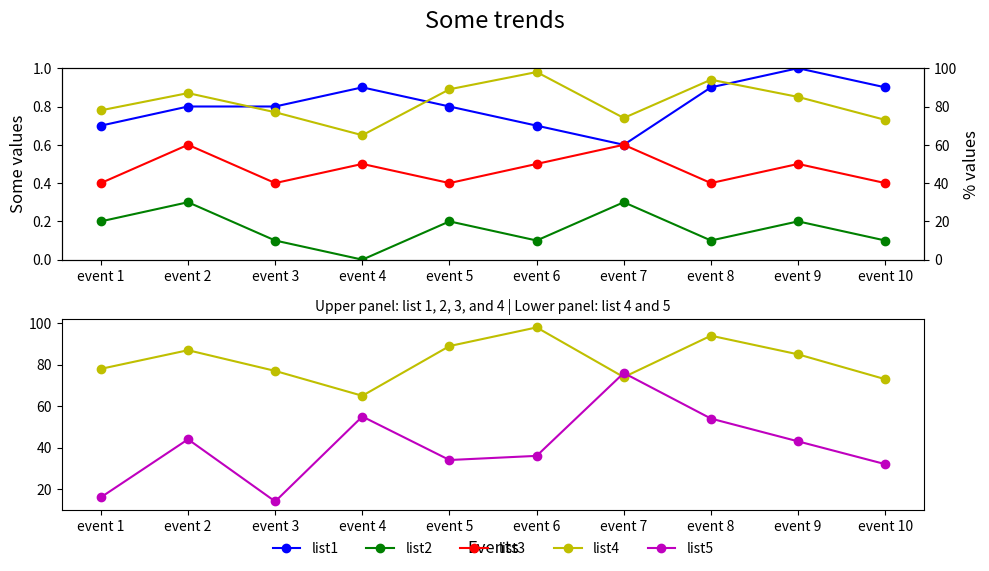

Recreate this plot in Python.

import matplotlib.pyplot as plt

event_index = ['event 1', 'event 2', 'event 3', 'event 4', 'event 5', 
               'event 6', 'event 7', 'event 8', 'event 9', 'event 10']
list1 = [0.7, 0.8, 0.8, 0.9, 0.8, 0.7, 0.6, 0.9, 1.0, 0.9]
list2 = [0.2, 0.3, 0.1, 0.0, 0.2, 0.1, 0.3, 0.1, 0.2, 0.1]
list3 = [0.4, 0.6, 0.4, 0.5, 0.4, 0.5, 0.6, 0.4, 0.5, 0.4]
list4 = [78, 87, 77, 65, 89, 98, 74, 94, 85, 73]
list5 = [16, 44, 14, 55, 34, 36, 76, 54, 43, 32]

fig = plt.figure(figsize=(10, 6))  # Adjusting the figure size
ax1 = fig.add_subplot(211)  # First subplot
ax2 = ax1.twinx()  # Twin y-axis for plotting list 4

# Plotting list data
line1 = ax1.plot(event_index, list1, 'bo-', label='list1')
line2 = ax1.plot(event_index, list2, 'go-', label='list2')
line3 = ax1.plot(event_index, list3, 'ro-', label='list3')
line4 = ax2.plot(event_index, list4, 'yo-', label='list4')

ax1.set_ylim(0, 1)
ax2.set_ylim(0, 100)
ax1.set_ylabel('Some values', fontsize=12)
ax2.set_ylabel('% values', fontsize=12)

# Second subplot
ax3 = fig.add_subplot(212)
ax3.set_xlabel('Events', fontsize=12)
ax3.plot(event_index, list4, 'yo-', label='list4')
line5 = ax3.plot(event_index, list5, 'mo-', label='list5')

# Legend configuration
lines = line1 + line2 + line3 + line4 + line5
labels = [l.get_label() for l in lines]
ax3.legend(lines, labels, loc='center', bbox_to_anchor=(0.5, -0.2), ncol=5, frameon=False)

# Titles and subtitles
plt.suptitle('Some trends', y=0.95, fontsize=17)
plt.title('Upper panel: list 1, 2, 3, and 4 | Lower panel: list 4 and 5', fontsize=10)

# Adjust layout to make room for the titles and legend
fig.tight_layout(rect=[0, 0, 1, 0.95])  # Modify the rectangle to prevent overlap
plt.show()
